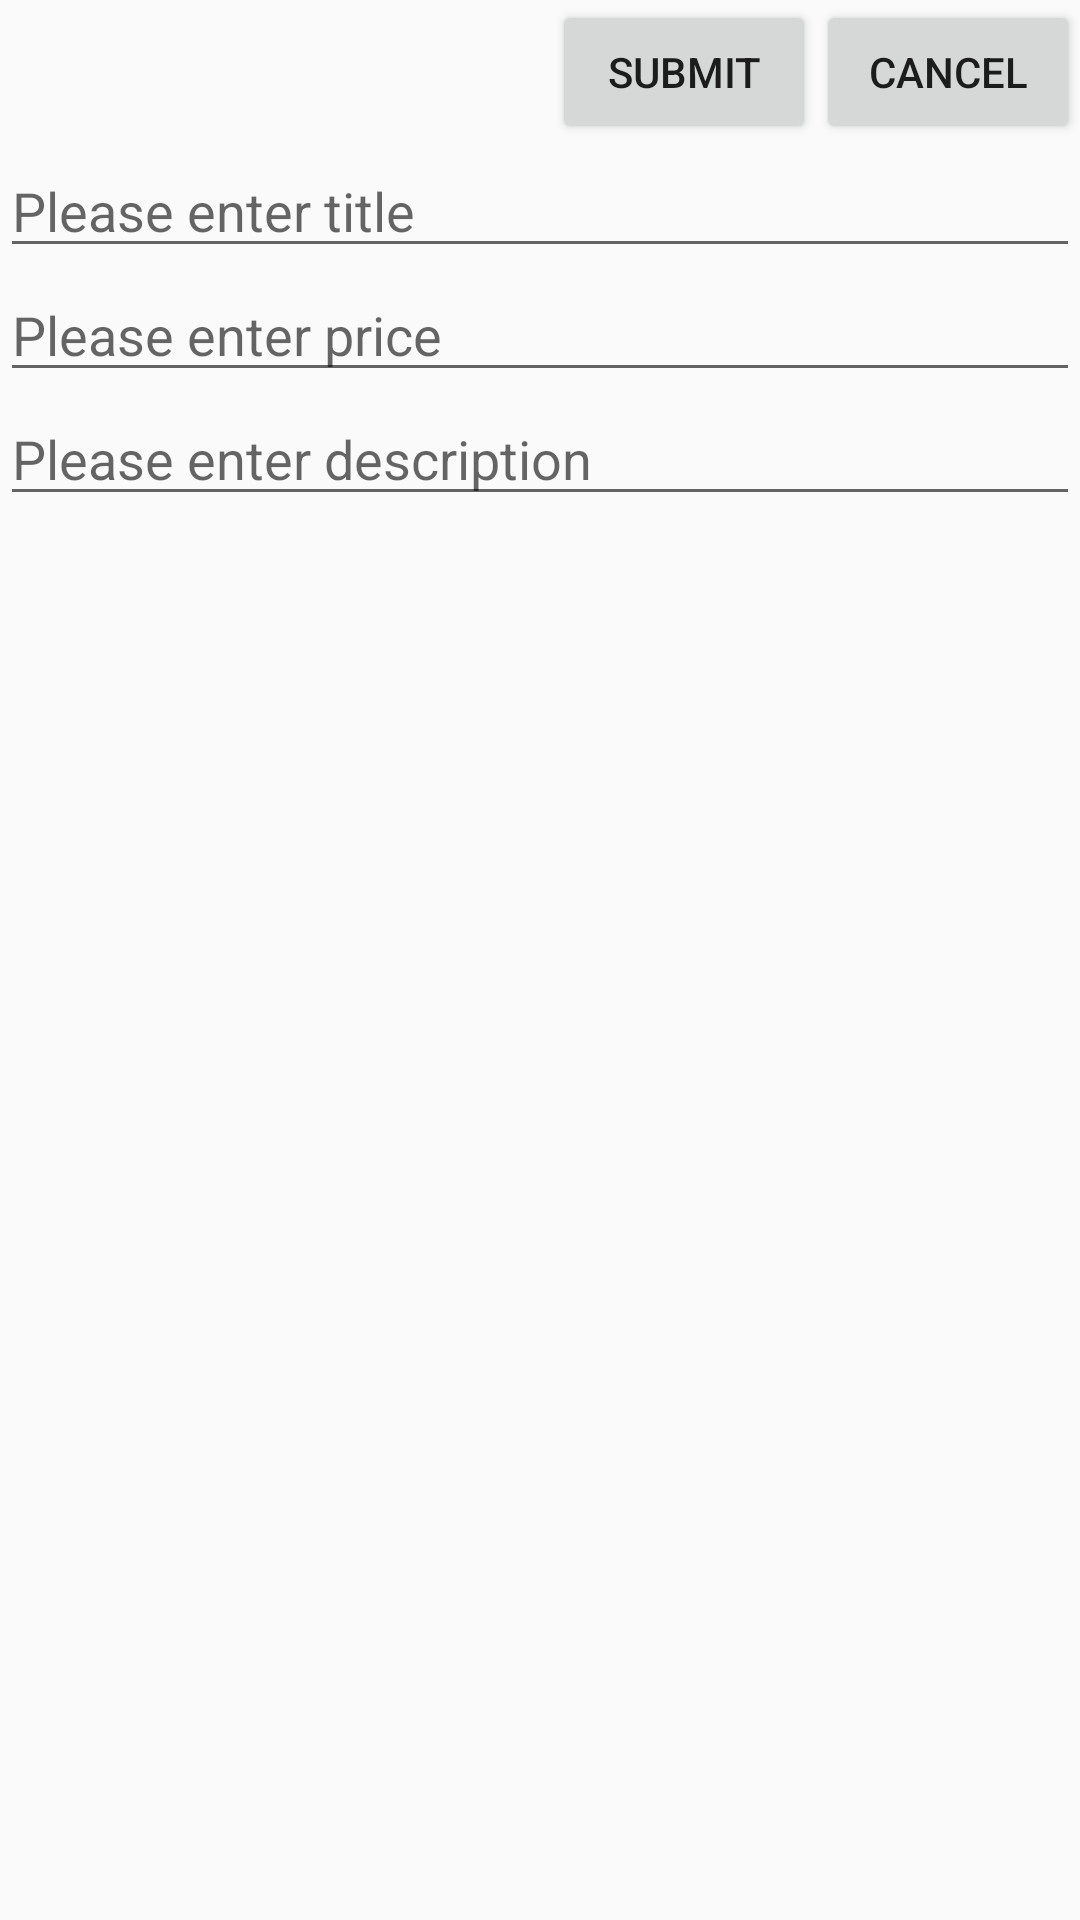

Write the Android layout XML for this screen, with the resource values it uses.
<!-- AndroidManifest.xml: application theme AppTheme -->
<!-- res/layout/fragment_editgood.xml -->
<?xml version="1.0" encoding="utf-8"?>
<FrameLayout xmlns:android="http://schemas.android.com/apk/res/android"
    xmlns:tools="http://schemas.android.com/tools"
    android:layout_width="match_parent"
    android:layout_height="match_parent"
    tools:context=".editgood">

    
    
    <LinearLayout
        android:layout_width="match_parent"
        android:layout_height="match_parent"
        android:orientation="vertical">
        <LinearLayout
            android:layout_width="match_parent"
            android:layout_height="wrap_content"
            android:orientation="horizontal"
            android:gravity="right">

            <Button
                android:id="@+id/btneditgoodsubmit"
                android:layout_width="wrap_content"
                android:layout_height="wrap_content"
                android:text="SUBMIT">
            </Button>
            <Button
                android:id="@+id/btneditgoodcancle"
                android:layout_width="wrap_content"
                android:layout_height="wrap_content"
                android:text="CANCEL">
            </Button>

        </LinearLayout>

        <EditText
            android:id="@+id/editgoodtitle"
            android:layout_width="match_parent"
            android:layout_height="wrap_content"
            android:hint="Please enter title"
            />
        <EditText
            android:id="@+id/editgoodprice"
            android:layout_width="match_parent"
            android:layout_height="wrap_content"
            android:hint="Please enter price"
            />
        <EditText
            android:id="@+id/editgooddescription"
            android:layout_width="match_parent"
            android:layout_height="wrap_content"
            android:hint="Please enter description"
            />
    </LinearLayout>

</FrameLayout>
<!-- resources referenced by this layout -->
<resources>
  <style name="AppTheme" parent="Theme.AppCompat.Light.DarkActionBar">
          
          <item name="colorPrimary">@color/colorPrimary</item>
          <item name="colorPrimaryDark">@color/colorPrimaryDark</item>
          <item name="colorAccent">@color/colorAccent</item>
      </style>
  <color name="colorPrimary">#008577</color>
  <color name="colorPrimaryDark">#00574B</color>
  <color name="colorAccent">#D81B60</color>
</resources>
